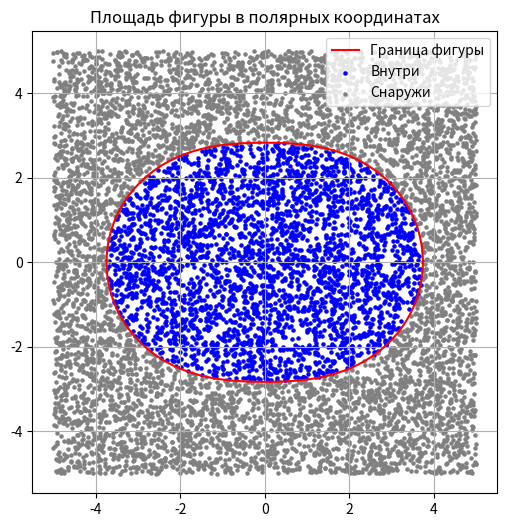

Reproduce this figure in Python.
import numpy as np
import matplotlib.pyplot as plt

n = 3
A = 11 + n
B = 11 - n
N = 10000

def pk(ugol):
    return np.sqrt(A * np.cos(ugol)**2 + B * np.sin(ugol)**2)

max_r = 5
x_rand = np.random.uniform(-max_r, max_r, N)
y_rand = np.random.uniform(-max_r, max_r, N)

ugol_rand = np.arctan2(y_rand, x_rand)
rastoyanie_centre_point = np.sqrt(x_rand**2 + y_rand**2)

inside = rastoyanie_centre_point < pk(ugol_rand)
M = np.sum(inside)

S_rect = (max_r * 2) ** 2
S_mc = M / N * S_rect

print(f"Приближённая площадь фигуры: {S_mc:.4f}")

ugol_vals = np.linspace(0, 2*np.pi, 400)
r_vals = pk(ugol_vals)
x_curve = r_vals * np.cos(ugol_vals)
y_curve = r_vals * np.sin(ugol_vals)

plt.figure(figsize=(6,6))
plt.plot(x_curve, y_curve, 'r', label='Граница фигуры')
plt.scatter(x_rand[inside], y_rand[inside], color='blue', s=5, label='Внутри')
plt.scatter(x_rand[~inside], y_rand[~inside], color='grey', s=5, label='Снаружи')
plt.title("Площадь фигуры в полярных координатах")
plt.axis('equal')
plt.legend()
plt.grid(True)
plt.show()